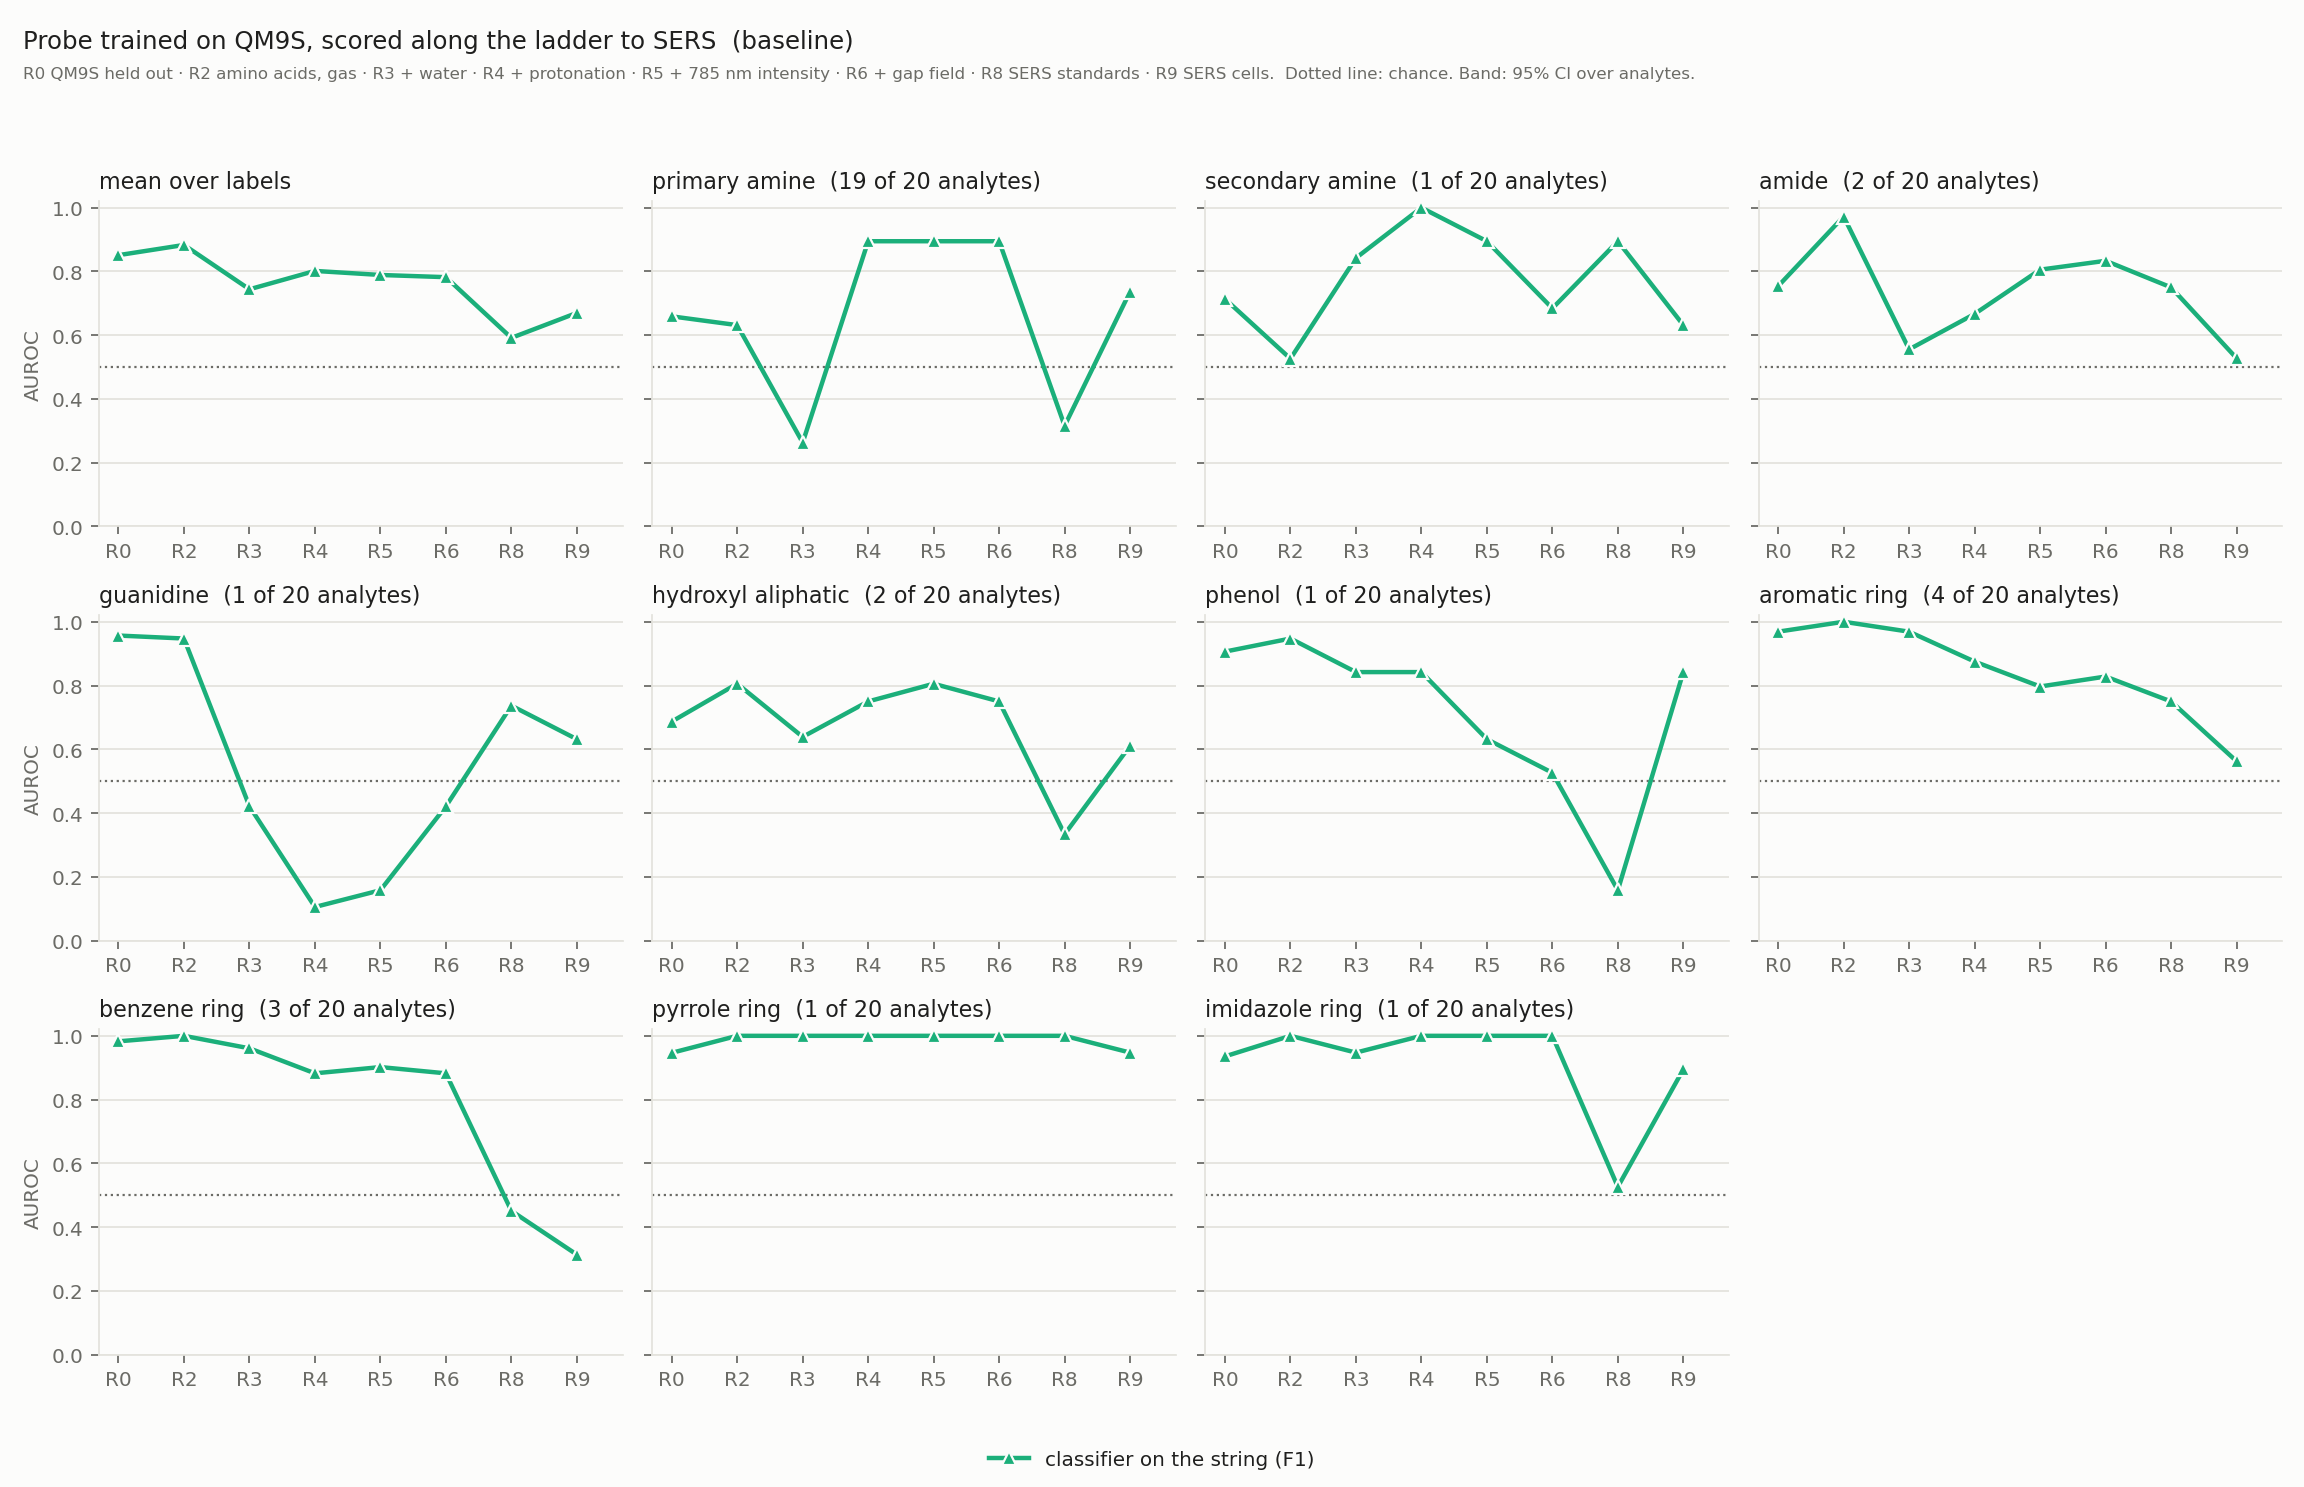

Data behind this chart, as committed beside it:
label, method, position, layer, C, qm9s_val_auroc, rung, centred, auroc, ci_lo, ci_hi, n, n_pos
fg_primary_amine, baseline_lr, -, -1, 0.001, 0.7136, R0, 0, 0.6591, 0.5878, 0.7257, 2774, 67
fg_primary_amine, baseline_lr, -, -1, 0.001, 0.7136, R2, 0, 0.6316, 0.3889, 0.8421, 20, 19
fg_primary_amine, baseline_lr, -, -1, 0.001, 0.7136, R3, 0, 0.2632, 0.0586, 0.4737, 20, 19
fg_primary_amine, baseline_lr, -, -1, 0.001, 0.7136, R4, 0, 0.8947, 0.7368, 1.0, 20, 19
fg_primary_amine, baseline_lr, -, -1, 0.001, 0.7136, R5, 0, 0.8947, 0.7059, 1.0, 20, 19
fg_primary_amine, baseline_lr, -, -1, 0.001, 0.7136, R6, 0, 0.8947, 0.7368, 1.0, 20, 19
fg_primary_amine, baseline_lr, -, -1, 0.001, 0.7136, R8, 0, 0.3158, 0.1053, 0.5556, 20, 19
fg_primary_amine, baseline_lr, -, -1, 0.001, 0.7136, R9, 0, 0.7368, 0.5, 0.9375, 20, 19
fg_primary_amine, baseline_lr, -, -1, 0.001, 0.7136, R2, 1, 0.6316, 0.3889, 0.8421, 20, 19
fg_primary_amine, baseline_lr, -, -1, 0.001, 0.7136, R3, 1, 0.2632, 0.0586, 0.4737, 20, 19
fg_primary_amine, baseline_lr, -, -1, 0.001, 0.7136, R4, 1, 0.8947, 0.7368, 1.0, 20, 19
fg_primary_amine, baseline_lr, -, -1, 0.001, 0.7136, R5, 1, 0.8947, 0.7059, 1.0, 20, 19
fg_primary_amine, baseline_lr, -, -1, 0.001, 0.7136, R6, 1, 0.8947, 0.7368, 1.0, 20, 19
fg_primary_amine, baseline_lr, -, -1, 0.001, 0.7136, R8, 1, 0.3158, 0.1053, 0.5556, 20, 19
fg_primary_amine, baseline_lr, -, -1, 0.001, 0.7136, R9, 1, 0.7368, 0.5, 0.9375, 20, 19
fg_secondary_amine, baseline_lr, -, -1, 0.001, 0.7058, R0, 0, 0.7138, 0.6817, 0.7465, 2774, 263
fg_secondary_amine, baseline_lr, -, -1, 0.001, 0.7058, R2, 0, 0.5263, 0.3158, 0.7368, 20, 1
fg_secondary_amine, baseline_lr, -, -1, 0.001, 0.7058, R3, 0, 0.8421, 0.6667, 1.0, 20, 1
fg_secondary_amine, baseline_lr, -, -1, 0.001, 0.7058, R4, 0, 1.0, 1.0, 1.0, 20, 1
fg_secondary_amine, baseline_lr, -, -1, 0.001, 0.7058, R5, 0, 0.8947, 0.7368, 1.0, 20, 1
fg_secondary_amine, baseline_lr, -, -1, 0.001, 0.7058, R6, 0, 0.6842, 0.4737, 0.8947, 20, 1
fg_secondary_amine, baseline_lr, -, -1, 0.001, 0.7058, R8, 0, 0.8947, 0.7636, 1.0, 20, 1
fg_secondary_amine, baseline_lr, -, -1, 0.001, 0.7058, R9, 0, 0.6316, 0.4211, 0.8421, 20, 1
fg_secondary_amine, baseline_lr, -, -1, 0.001, 0.7058, R2, 1, 0.5263, 0.3158, 0.7368, 20, 1
fg_secondary_amine, baseline_lr, -, -1, 0.001, 0.7058, R3, 1, 0.8421, 0.6667, 1.0, 20, 1
fg_secondary_amine, baseline_lr, -, -1, 0.001, 0.7058, R4, 1, 1.0, 1.0, 1.0, 20, 1
fg_secondary_amine, baseline_lr, -, -1, 0.001, 0.7058, R5, 1, 0.8947, 0.7368, 1.0, 20, 1
fg_secondary_amine, baseline_lr, -, -1, 0.001, 0.7058, R6, 1, 0.6842, 0.4737, 0.8947, 20, 1
fg_secondary_amine, baseline_lr, -, -1, 0.001, 0.7058, R8, 1, 0.8947, 0.7636, 1.0, 20, 1
fg_secondary_amine, baseline_lr, -, -1, 0.001, 0.7058, R9, 1, 0.6316, 0.4211, 0.8421, 20, 1
fg_amide, baseline_lr, -, -1, 0.001, 0.731, R0, 0, 0.754, 0.7212, 0.7873, 2774, 193
fg_amide, baseline_lr, -, -1, 0.001, 0.731, R2, 0, 0.9722, 0.8824, 1.0, 20, 2
fg_amide, baseline_lr, -, -1, 0.001, 0.731, R3, 0, 0.5556, 0.1765, 0.8947, 20, 2
fg_amide, baseline_lr, -, -1, 0.001, 0.731, R4, 0, 0.6667, 0.1864, 1.0, 20, 2
fg_amide, baseline_lr, -, -1, 0.001, 0.731, R5, 0, 0.8056, 0.5263, 1.0, 20, 2
fg_amide, baseline_lr, -, -1, 0.001, 0.731, R6, 0, 0.8333, 0.5789, 1.0, 20, 2
fg_amide, baseline_lr, -, -1, 0.001, 0.731, R8, 0, 0.75, 0.5263, 0.9412, 20, 2
fg_amide, baseline_lr, -, -1, 0.001, 0.731, R9, 0, 0.5278, 0.2941, 0.766, 20, 2
fg_amide, baseline_lr, -, -1, 0.001, 0.731, R2, 1, 0.9722, 0.8824, 1.0, 20, 2
fg_amide, baseline_lr, -, -1, 0.001, 0.731, R3, 1, 0.5556, 0.1765, 0.8947, 20, 2
fg_amide, baseline_lr, -, -1, 0.001, 0.731, R4, 1, 0.6667, 0.1864, 1.0, 20, 2
fg_amide, baseline_lr, -, -1, 0.001, 0.731, R5, 1, 0.8056, 0.5263, 1.0, 20, 2
fg_amide, baseline_lr, -, -1, 0.001, 0.731, R6, 1, 0.8333, 0.5789, 1.0, 20, 2
fg_amide, baseline_lr, -, -1, 0.001, 0.731, R8, 1, 0.75, 0.5263, 0.9412, 20, 2
fg_amide, baseline_lr, -, -1, 0.001, 0.731, R9, 1, 0.5, 0.2667, 0.7368, 20, 2
fg_guanidine, baseline_lr, -, -1, 0.001, 0.9386, R0, 0, 0.9567, 0.9416, 0.9697, 2774, 44
fg_guanidine, baseline_lr, -, -1, 0.001, 0.9386, R2, 0, 0.9474, 0.8333, 1.0, 20, 1
fg_guanidine, baseline_lr, -, -1, 0.001, 0.9386, R3, 0, 0.4211, 0.2105, 0.6316, 20, 1
fg_guanidine, baseline_lr, -, -1, 0.001, 0.9386, R4, 0, 0.1053, 0.0, 0.2712, 20, 1
fg_guanidine, baseline_lr, -, -1, 0.001, 0.9386, R5, 0, 0.1579, 0.0, 0.3333, 20, 1
fg_guanidine, baseline_lr, -, -1, 0.001, 0.9386, R6, 0, 0.4211, 0.2105, 0.6667, 20, 1
fg_guanidine, baseline_lr, -, -1, 0.001, 0.9386, R8, 0, 0.7368, 0.5263, 0.943, 20, 1
fg_guanidine, baseline_lr, -, -1, 0.001, 0.9386, R9, 0, 0.6316, 0.4211, 0.8421, 20, 1
fg_guanidine, baseline_lr, -, -1, 0.001, 0.9386, R2, 1, 0.9474, 0.8333, 1.0, 20, 1
fg_guanidine, baseline_lr, -, -1, 0.001, 0.9386, R3, 1, 0.4211, 0.2105, 0.6316, 20, 1
fg_guanidine, baseline_lr, -, -1, 0.001, 0.9386, R4, 1, 0.1053, 0.0, 0.2712, 20, 1
fg_guanidine, baseline_lr, -, -1, 0.001, 0.9386, R5, 1, 0.1579, 0.0, 0.3333, 20, 1
fg_guanidine, baseline_lr, -, -1, 0.001, 0.9386, R6, 1, 0.4211, 0.2105, 0.6667, 20, 1
fg_guanidine, baseline_lr, -, -1, 0.001, 0.9386, R8, 1, 0.7368, 0.5263, 0.943, 20, 1
fg_guanidine, baseline_lr, -, -1, 0.001, 0.9386, R9, 1, 0.6316, 0.4211, 0.8421, 20, 1
... 105 more rows
